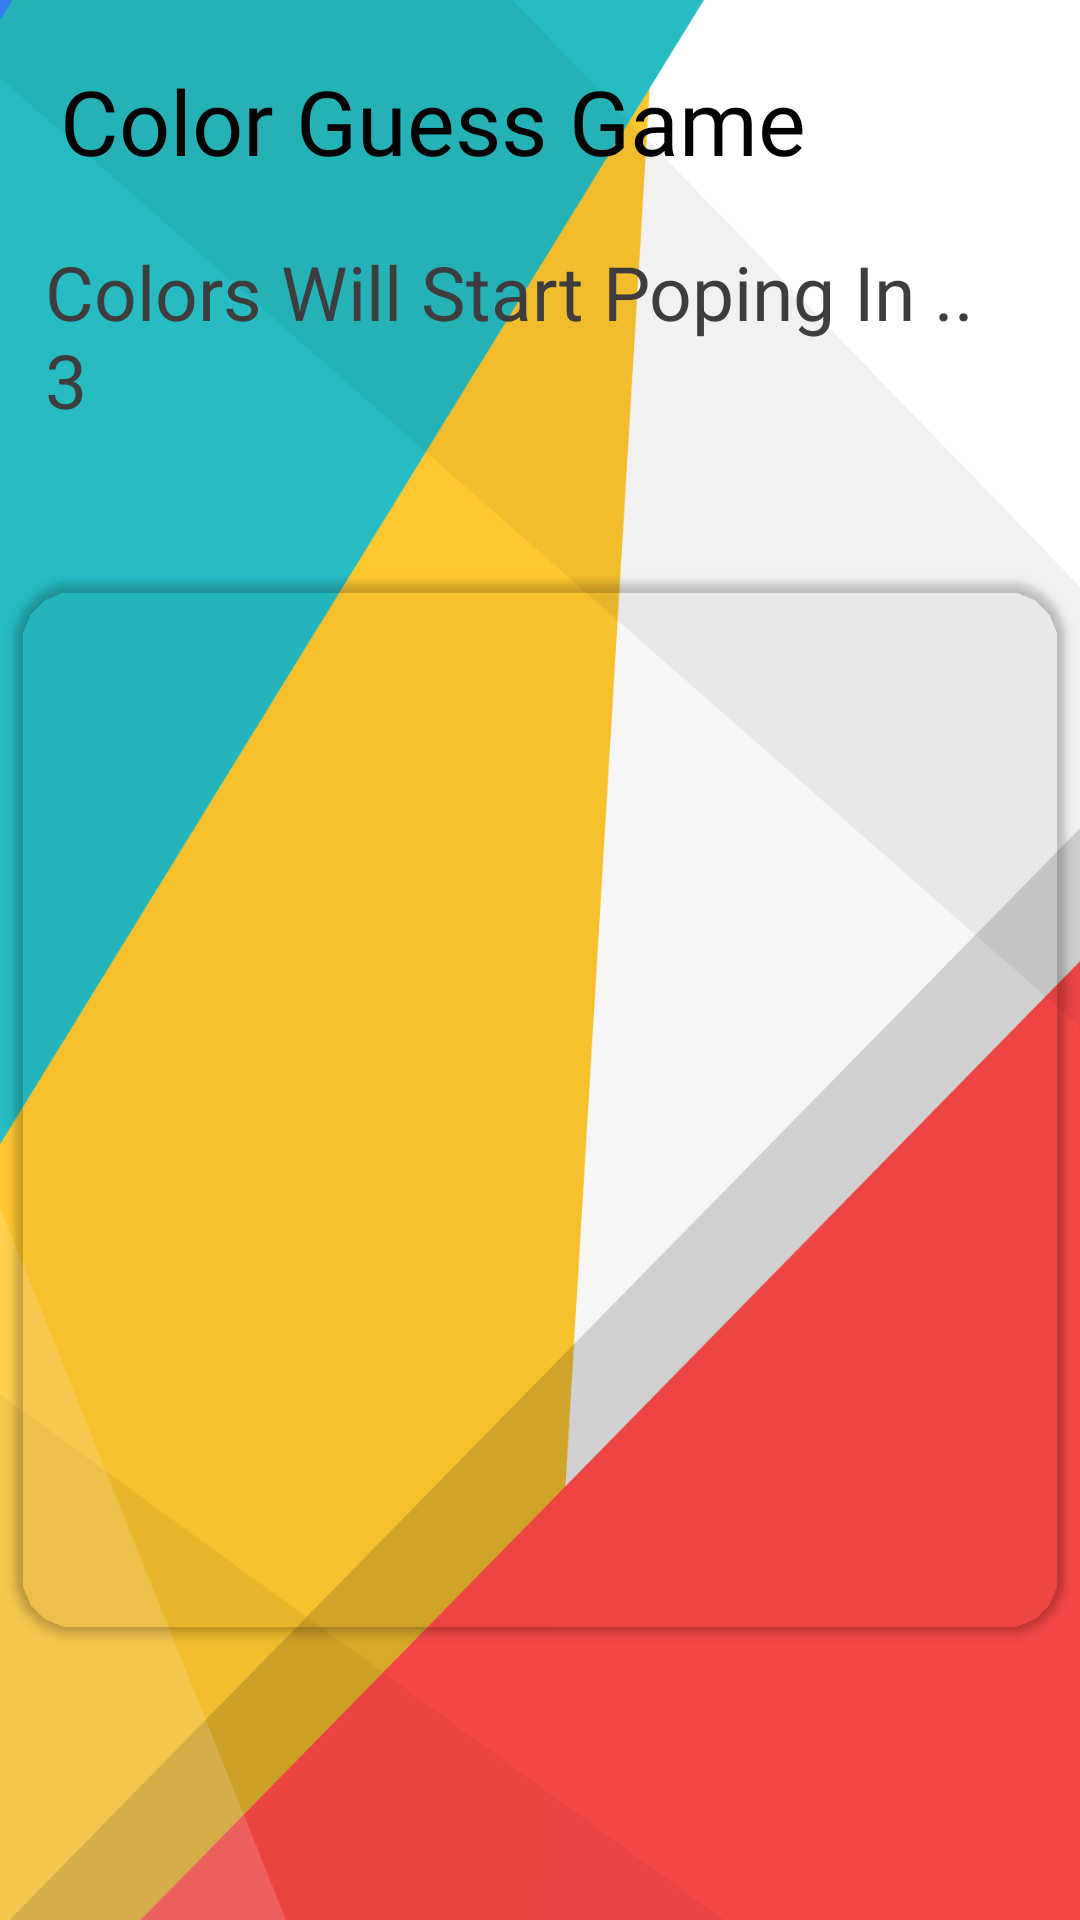

Produce the Android XML layout that renders to this screen, including the resource entries it uses.
<!-- AndroidManifest.xml: application theme Theme.ColorGuessGame -->
<!-- res/layout/activity_second_screen.xml -->
<?xml version="1.0" encoding="utf-8"?>
<LinearLayout xmlns:android="http://schemas.android.com/apk/res/android"
    xmlns:app="http://schemas.android.com/apk/res-auto"
    xmlns:tools="http://schemas.android.com/tools"
    android:layout_width="match_parent"
    android:layout_height="match_parent"
    android:orientation="vertical"
    android:background="@drawable/backimge"
    tools:context=".SecondScreen">


    <TextView
        android:id="@+id/textView"
        android:layout_width="wrap_content"
        android:layout_height="wrap_content"
        android:layout_margin="20dp"
        android:textColor="@color/black"
        android:fontFamily="@font/bungee"
        android:textSize="30sp"
        android:text="Color Guess Game" />

    <LinearLayout
        android:layout_width="match_parent"
        android:layout_height="wrap_content"
        android:gravity="center_horizontal"
        android:layout_marginHorizontal="15dp"
        android:orientation="horizontal">


        <TextView
            android:id="@+id/counter"
            android:layout_width="match_parent"
            android:layout_height="wrap_content"
            android:textColor="#3E3D3D"
            android:text="Colors Will Start Poping In .. 3"

            android:textSize="25sp" />
    </LinearLayout>

    <androidx.cardview.widget.CardView
        android:id="@+id/box"
        android:layout_width="350dp"
        android:layout_height="350dp"
        android:layout_gravity="center_horizontal"
        android:layout_marginVertical="50dp"
        app:cardBackgroundColor="#00000000"
        android:elevation="20dp"
        app:cardCornerRadius="20dp" />


</LinearLayout>
<!-- resources referenced by this layout -->
<resources>
  <color name="black">#FF000000</color>
  <!-- drawable backimge: png bitmap (drawable-v24, 59213 bytes) -->
  <style name="Theme.ColorGuessGame" parent="Theme.MaterialComponents.DayNight.NoActionBar">
          
          <item name="colorPrimary">@color/purple_500</item>
          <item name="colorPrimaryVariant">@color/purple_700</item>
          <item name="colorOnPrimary">@color/white</item>
          
          <item name="colorSecondary">@color/teal_200</item>
          <item name="colorSecondaryVariant">@color/teal_700</item>
          <item name="colorOnSecondary">@color/black</item>
          
          <item name="android:statusBarColor">@color/blue</item>
          
      </style>
  <color name="purple_500">#FF6200EE</color>
  <color name="purple_700">#FF3700B3</color>
  <color name="white">#FFFFFFFF</color>
  <color name="teal_200">#FF03DAC5</color>
  <color name="teal_700">#FF018786</color>
  <color name="blue">#0074D9</color>
</resources>
